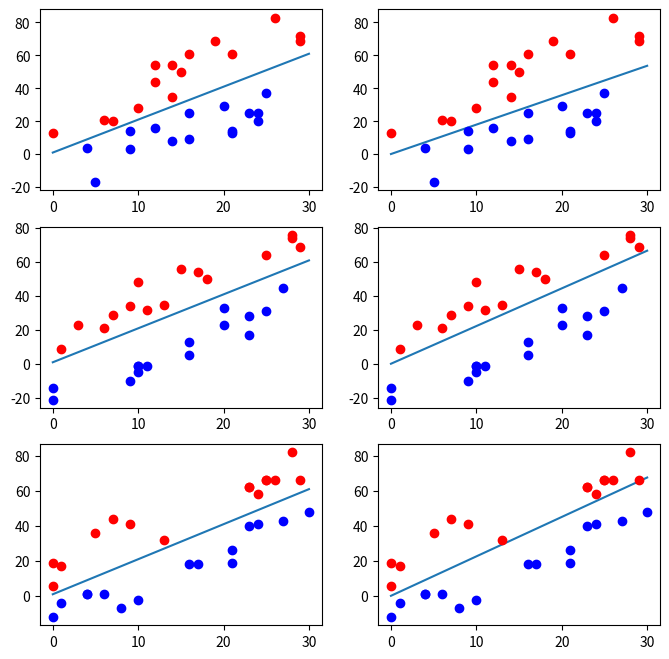

Reproduce this figure in Python.
# -*- coding: utf-8 -*-
"""Untitled4.ipynb

Automatically generated by Colaboratory.

Original file is located at
    https://colab.research.google.com/<link-removed>
"""

import random
import numpy as np
import matplotlib.pyplot as plt

def rand_samples(m, b, n_points, rand_param):
    pos_p = n_points // 2
    neg_p = n_points - pos_p
    X = []
    Y = []
    for i in range(pos_p):
        x = random.randint(0,rand_param)
        y = m * x + b - random.randint(5,rand_param)
        X.append([x,y,1])
        Y.append([1])

    for i in range(neg_p):
        x = random.randint(0,rand_param)
        y = m * x + b + random.randint(5,rand_param)
        X.append([x,y,1])
        Y.append([-1])

    X = np.array(X)
    Y = np.array(Y)
    return X, Y

def sign(x, w):
    return 1 if np.dot(x, w)>=0 else -1

def PLA(X, Y, w):
    num = len(X)
    w_change = 0
    for iter in range(100):
        flag = 0
        for i in range(num):
            if sign(X[i],w)!=Y[i]:
                w = w + Y[i]*np.reshape(X[i], (len(X[i]),1))
                w_change += 1
                flag = 1
        if flag == 0:
            break
    return w, w_change

def Pocket(X, Y, w):
    num = len(X)
    w_change = 0
    error = len(X)
    tmp_w = w
    for iter in range(100):
        tmp_error = 0
        for i in range(num):
            if sign(X[i],w)!=Y[i]:
                w = w + Y[i]*np.reshape(X[i], (len(X[i]),1))
                break;
        for j in range(num):
            if sign(X[j],w)!=Y[j]:
                tmp_error += 1
        if tmp_error < error:
           error = tmp_error
           w_change += 1
    
    return w, w_change

if __name__ == '__main__':
    # y = mx + b
    m, b = 2, 1

    # other parameters
    n_points = 30
    rand_param = 30
    pos_num = int(n_points / 2)

    # plot function curve
    x = np.arange(rand_param + 1)   # x = [0, 1,..., rand_param]
    y = m * x + b
    plt.figure(figsize=(8,8))
    plt.subplot(321)
    plt.plot(x, y)

    # randomly generate points
    X,Y = rand_samples(m, b, n_points, rand_param)

    # plot random points. Blue: positive, red: negative
    plt.plot(X[:pos_num,0], X[:pos_num,1], 'o', color='blue')   # positive
    plt.plot(X[pos_num:,0], X[pos_num:,1], 'o', color='red')    # negative

    # PLA
    w0 = np.zeros((3,1))
    w,iter1 = PLA(X, Y, w0)

    x2 = np.arange(rand_param + 1)
    y2 = (-w[0] * x2 - w[2])/w[1]
    plt.subplot(322)
    plt.plot(x2, y2)
    plt.plot(X[:pos_num,0], X[:pos_num,1], 'o', color='blue')   # positive
    plt.plot(X[pos_num:,0], X[pos_num:,1], 'o', color='red')    # negative
    print(f"PLA-1 iterations = {iter1}")

    # 2
    plt.subplot(323)
    plt.plot(x, y)
    X,Y = rand_samples(m, b, n_points, rand_param)
    plt.plot(X[:pos_num,0], X[:pos_num,1], 'o', color='blue')   # positive
    plt.plot(X[pos_num:,0], X[pos_num:,1], 'o', color='red')    # negative

	# PLA
    w,iter2 = PLA(X, Y, w0)
    x2 = np.arange(rand_param + 1)
    y2 = (-w[0] * x2 - w[2])/w[1]
    plt.subplot(324)
    plt.plot(x2, y2)
    plt.plot(X[:pos_num,0], X[:pos_num,1], 'o', color='blue')   # positive
    plt.plot(X[pos_num:,0], X[pos_num:,1], 'o', color='red')    # negative
    print(f"PLA-2 iterations = {iter2}")

	# 3
    plt.subplot(325)
    plt.plot(x, y)
    X,Y = rand_samples(m, b, n_points, rand_param)
    plt.plot(X[:pos_num,0], X[:pos_num,1], 'o', color='blue')   # positive
    plt.plot(X[pos_num:,0], X[pos_num:,1], 'o', color='red')    # negative

	# PLA
    w,iter3 = PLA(X, Y, w0)
    x2 = np.arange(rand_param + 1)
    y2 = (-w[0] * x2 - w[2])/w[1]
    plt.subplot(326)
    plt.plot(x2, y2)
    plt.plot(X[:pos_num,0], X[:pos_num,1], 'o', color='blue')   # positive
    plt.plot(X[pos_num:,0], X[pos_num:,1], 'o', color='red')    # negative
    print(f"PLA-3 iterations = {iter3}")
    
    plt.show
    print("FOR PLA-------")
    print(f"Average Iterations ={(iter1+iter2+iter3)/3}")